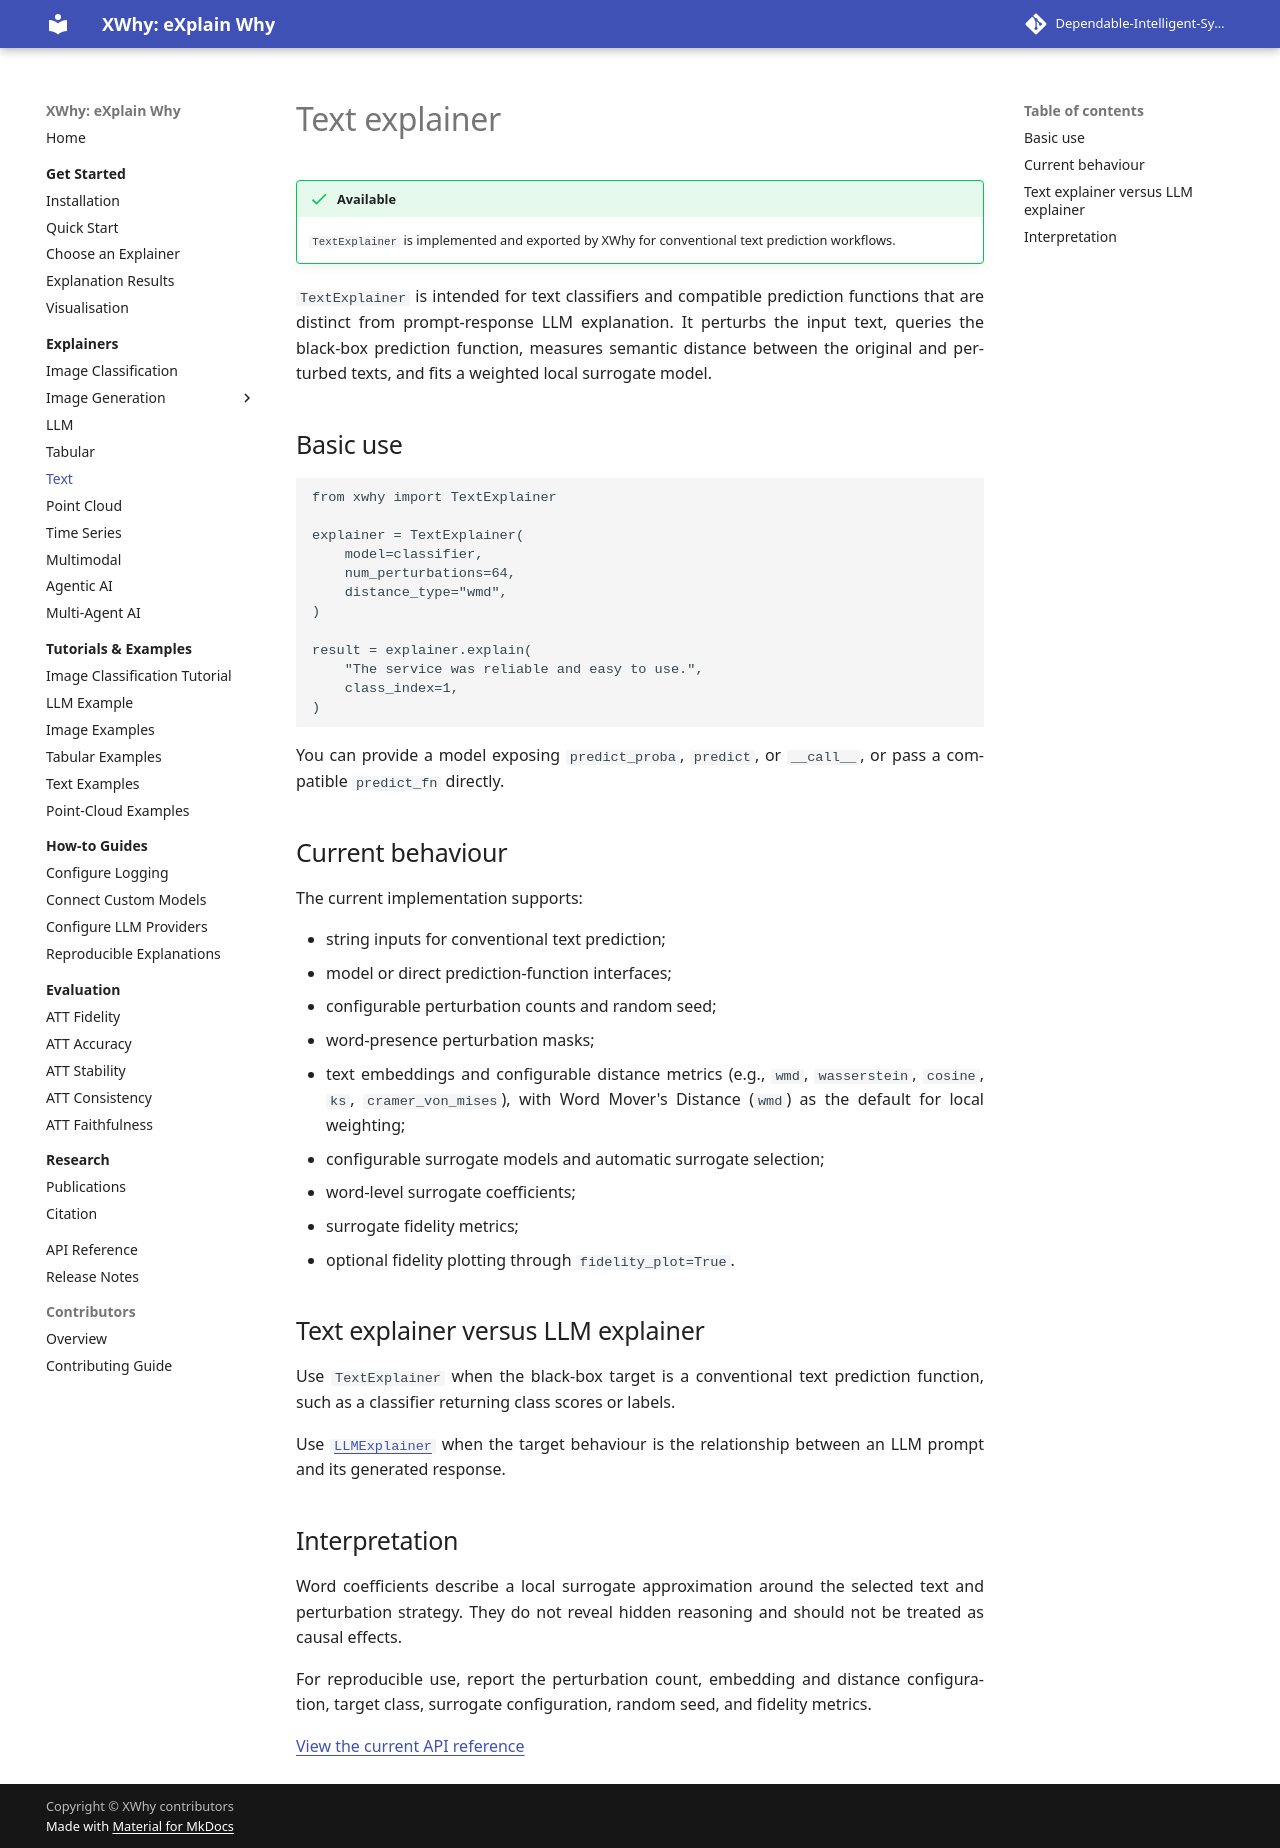

repository: Dependable-Intelligent-Systems-Lab/xwhy · page: explainers/text/index.html · generator: mkdocs

---
title: XWhy Text Explainer
description: Use XWhy TextExplainer for model-agnostic local explanations of conventional text-model predictions.
---

# Text explainer

!!! success "Available"
    `TextExplainer` is implemented and exported by XWhy for conventional text prediction workflows.

`TextExplainer` is intended for text classifiers and compatible prediction functions that are distinct from prompt-response LLM explanation. It perturbs the input text, queries the black-box prediction function, measures semantic distance between the original and perturbed texts, and fits a weighted local surrogate model.

## Basic use

```python
from xwhy import TextExplainer

explainer = TextExplainer(
    model=classifier,
    num_perturbations=64,
    distance_type="wmd",
)

result = explainer.explain(
    "The service was reliable and easy to use.",
    class_index=1,
)
```

You can provide a model exposing `predict_proba`, `predict`, or `__call__`, or pass a compatible `predict_fn` directly.

## Current behaviour

The current implementation supports:

- string inputs for conventional text prediction;
- model or direct prediction-function interfaces;
- configurable perturbation counts and random seed;
- word-presence perturbation masks;
- text embeddings and configurable distance metrics (e.g., `wmd`, `wasserstein`, `cosine`, `ks`, `cramer_von_mises`), with Word Mover's Distance (`wmd`) as the default for local weighting;
- configurable surrogate models and automatic surrogate selection;
- word-level surrogate coefficients;
- surrogate fidelity metrics;
- optional fidelity plotting through `fidelity_plot=True`.

## Text explainer versus LLM explainer

Use `TextExplainer` when the black-box target is a conventional text prediction function, such as a classifier returning class scores or labels.

Use [`LLMExplainer`](llm/index.md) when the target behaviour is the relationship between an LLM prompt and its generated response.

## Interpretation

Word coefficients describe a local surrogate approximation around the selected text and perturbation strategy. They do not reveal hidden reasoning and should not be treated as causal effects.

For reproducible use, report the perturbation count, embedding and distance configuration, target class, surrogate configuration, random seed, and fidelity metrics.

[View the current API reference](../reference/xwhy/explainers/text.md)
